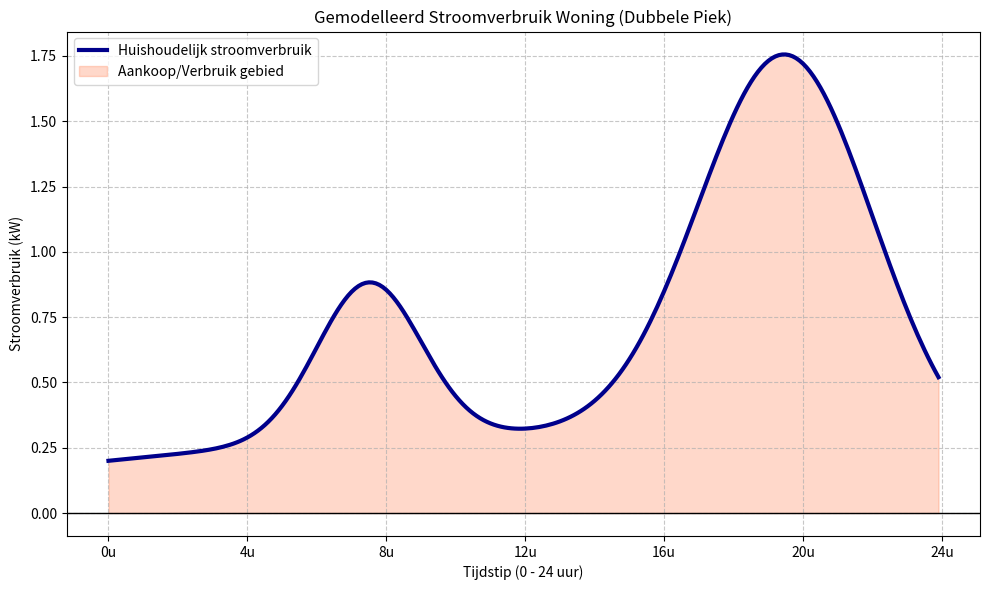

Write Python code to recreate this figure.
import math

# Theoretisch verbruiksprofiel huishouden
# Gebaseerd op de 'duck curve' / dubbele piek
# Edwin van den Oetelaar / Gemini
# 7 maart 2026

def stroom_verbruik_woning(uur):
    """
    Berekent het benaderde stroomverbruik van een gemiddelde woning in kW.
    De curve volgt een basislast met een kleine ochtendpiek en een grote avondpiek.
    
    uur: 0-24 (decimaal, bijv. 7.5 = 07:30)
    return: vermogen in kW
    """
    # 1. Basislast (altijd sluipverbruik, koelkast, etc.)
    # Laten we aannemen dat dit in de nacht zo'n 200 Watt (0.2 kW) is 
    # en overdag iets oploopt naar 300 Watt (0.3 kW)
    basis = 0.2 + 0.1 * math.sin(math.pi * (uur / 24))
    
    # 2. Ochtendpiek (opstaan, koffie, douchen, etc.)
    # Piek rond 07:30 (7.5 uur), breedte (sigma) ca. 1.5 uur, hoogte ca. 0.6 kW extra
    ochtend_piek = 0.6 * math.exp(-0.5 * ((uur - 7.5) / 1.5) ** 2)
    
    # 3. Avondpiek (koken, wassen, tv, verlichting)
    # Piek rond 19:30 (19.5 uur), breedte (sigma) ca. 2.5 uur, hoogte ca. 1.5 kW extra
    # Iets naar rechts verschoven t.o.v. de zonnepiek zoals in de schets
    avond_piek = 1.5 * math.exp(-0.5 * ((uur - 19.5) / 2.5) ** 2)
    
    # Totaal verbruik is de som van deze componenten
    totaal_kW = basis + ochtend_piek + avond_piek
    
    return totaal_kW

if __name__ == "__main__":
    import matplotlib.pyplot as plt

    uren = [i / 10 for i in range(240)] # 0.0 tot 24.0 in stapjes van 0.1 uur
    verbruik = [stroom_verbruik_woning(u) for u in uren]
    
    # Print wat voorbeelden
    print(f"Verbruik 03:00 (Nacht)  : {stroom_verbruik_woning(3.0):.2f} kW")
    print(f"Verbruik 07:30 (Ochtend): {stroom_verbruik_woning(7.5):.2f} kW")
    print(f"Verbruik 19:30 (Avond)  : {stroom_verbruik_woning(19.5):.2f} kW")

    # Plot de curve
    plt.figure(figsize=(10, 6))
    plt.plot(uren, verbruik, label='Huishoudelijk stroomverbruik', color='darkblue', linewidth=3)
    
    # Voeg visueel de assen en labels toe zoals in de schets
    plt.title('Gemodelleerd Stroomverbruik Woning (Dubbele Piek)')
    plt.xlabel('Tijdstip (0 - 24 uur)')
    plt.ylabel('Stroomverbruik (kW)')
    
    # Pas de x-as labels aan (4u, 8u, 12u, 16u, 20u)
    plt.xticks([0, 4, 8, 12, 16, 20, 24], ['0u', '4u', '8u', '12u', '16u', '20u', '24u'])
    
    # Horizontale lijn op 0 ter referentie
    plt.axhline(0, color='black', linewidth=1)
    
    # Maak de ruimte onder de curve rood/oranje om het inzichtelijk te maken (net als op de plaatjes links)
    plt.fill_between(uren, 0, verbruik, color='coral', alpha=0.3, label='Aankoop/Verbruik gebied')
    
    plt.grid(True, linestyle='--', alpha=0.7)
    plt.legend()
    plt.tight_layout()
    plt.show()
